Image classification data set "dataset" (SnehalThakur/ComputerVision-CV on GitHub). Class labels (12): black-grass, charlock, cleavers, common chickweed, common wheat, fat hen, loose silky-bent, maize, scentless mayweed, shepherds purse, small-flowered cranesbill, sugar beet.

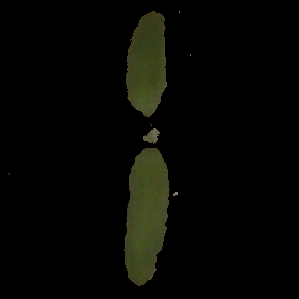
Label: fat hen

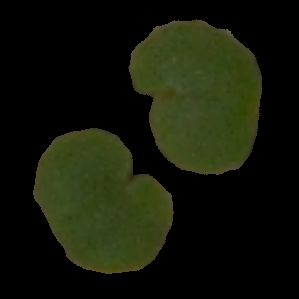
Label: small-flowered cranesbill

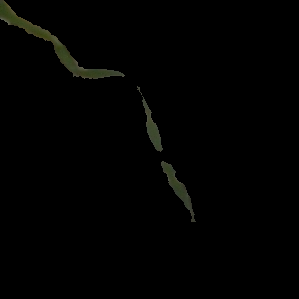
Label: black-grass

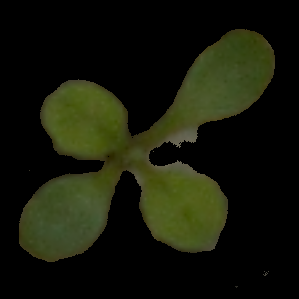
Label: shepherds purse

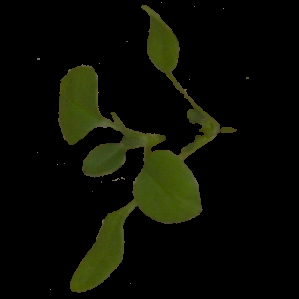
Label: common chickweed

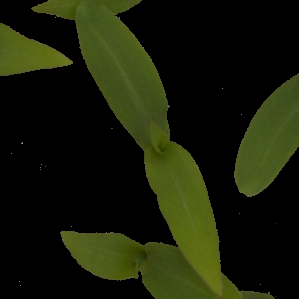
Label: maize
